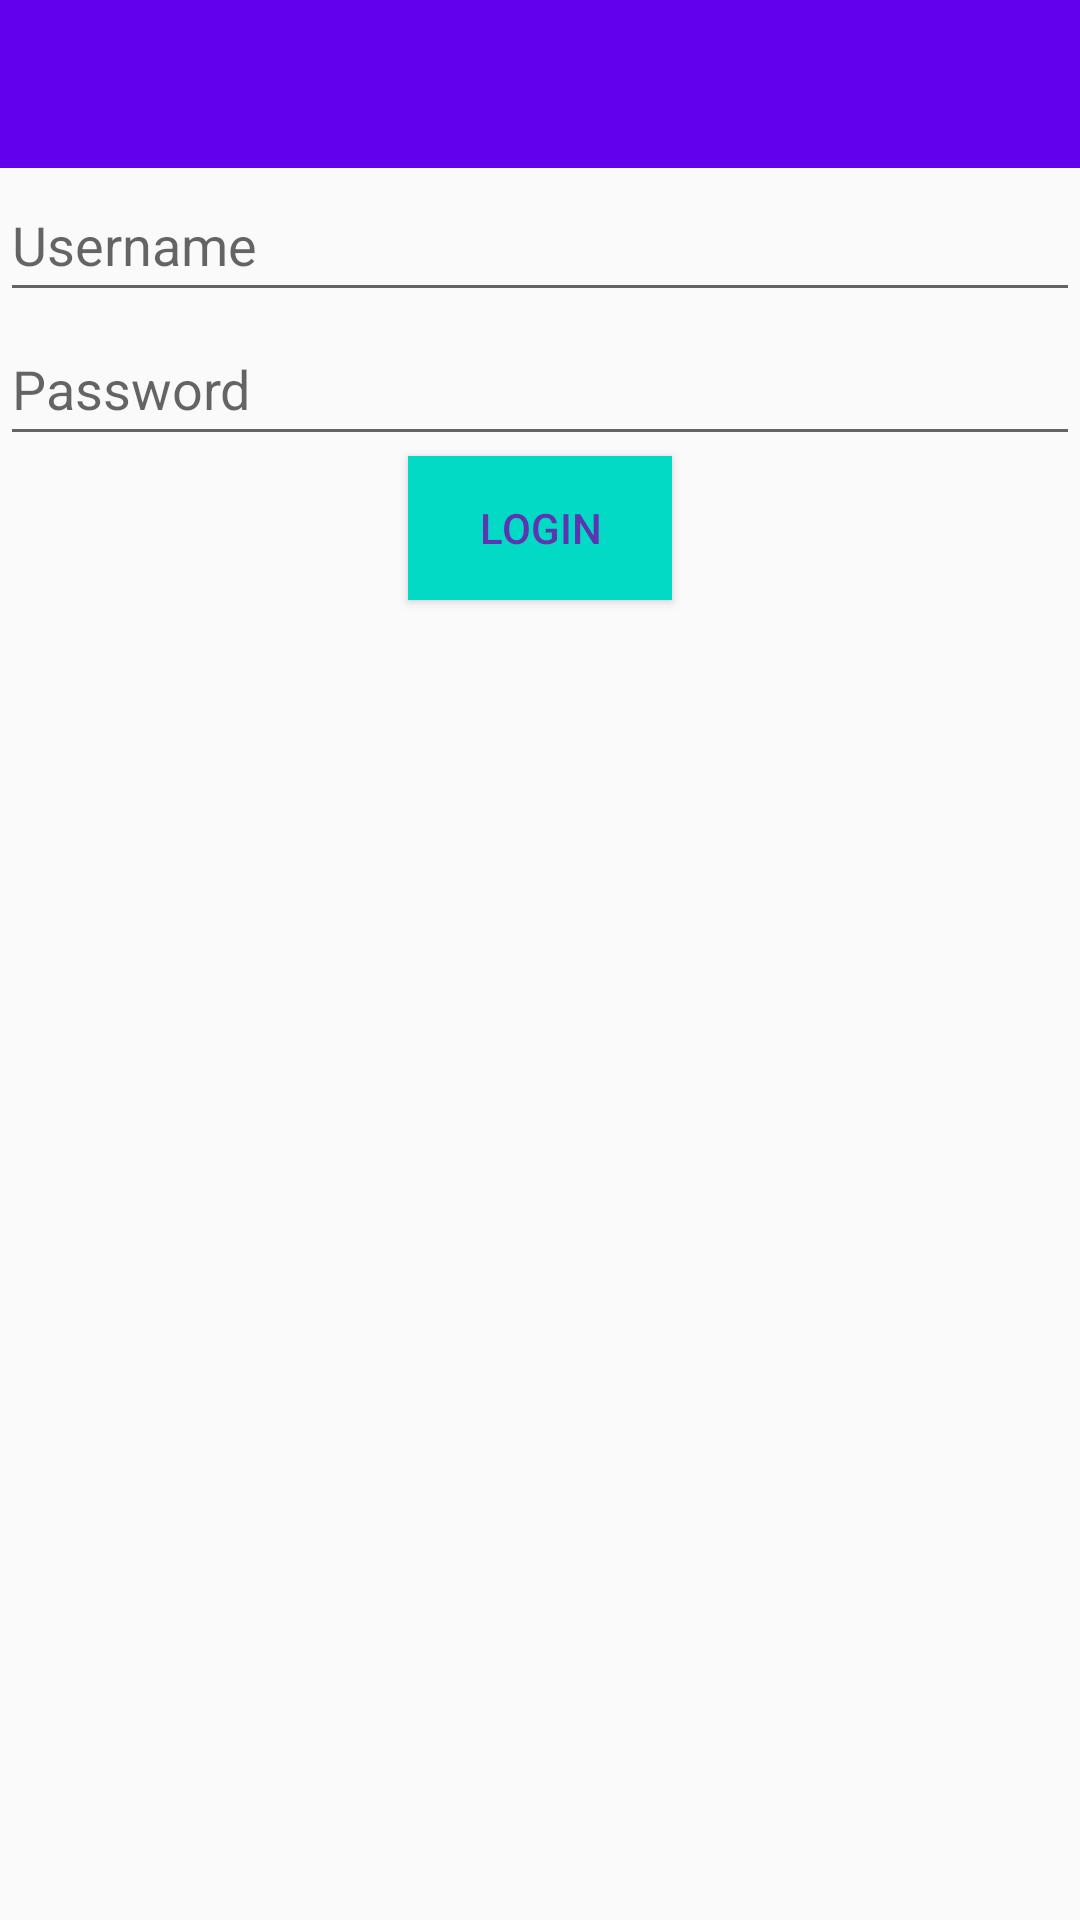

This screen was rendered from an Android layout file. Write that file and the resources it references.
<!-- AndroidManifest.xml: application theme Theme.NewCanting3375 -->
<!-- res/layout/fragment_login.xml -->
<LinearLayout
    xmlns:android="http://schemas.android.com/apk/res/android"
    android:orientation="vertical"
    android:layout_width="match_parent"
    android:layout_height="match_parent">

    <androidx.appcompat.widget.Toolbar
        android:id="@+id/toolbar"
        android:layout_width="match_parent"
        android:layout_height="wrap_content"
        android:background="?attr/colorPrimary"
        android:titleTextColor="@android:color/white" />

    <EditText
        android:id="@+id/username"
        android:layout_width="match_parent"
        android:layout_height="wrap_content"
        android:hint="Username"
        android:minHeight="48dp"
        android:textColor="@color/black" />

    <EditText
        android:id="@+id/password"
        android:layout_width="match_parent"
        android:layout_height="wrap_content"
        android:hint="Password"
        android:inputType="textPassword"
        android:minHeight="48dp"
        android:textColor="@color/black" />

    <Button
        android:id="@+id/login_button"
        android:layout_width="wrap_content"
        android:layout_height="wrap_content"
        android:background="@color/teal_200"
        android:layout_gravity="center"
        android:text="Login"
        android:textAlignment="center"
        android:textColor="#5E35B1" />
</LinearLayout>
<!-- resources referenced by this layout -->
<resources>
  <style name="Theme.NewCanting3375" parent="Theme.AppCompat.Light.NoActionBar">
          
          <item name="colorPrimary">@color/purple_500</item>
          <item name="colorPrimaryVariant">@color/purple_700</item>
          <item name="colorOnPrimary">@color/white</item>
          
          <item name="colorSecondary">@color/teal_200</item>
          <item name="colorSecondaryVariant">@color/teal_700</item>
          <item name="colorOnSecondary">@color/black</item>
          
          <item name="android:statusBarColor">?attr/colorPrimaryVariant</item>
          
          <item name="windowActionBar">false</item>
          <item name="windowNoTitle">true</item>
          <item name="android:textColorPrimary">@android:color/white</item>
          <item name="android:actionMenuTextColor">@android:color/white</item>
      </style>
  <!-- not gathered from this repository: default colours our renderer supplied (Android Studio template values) -->
  <color name="purple_500">#FF6200EE</color>
  <color name="purple_700">#FF3700B3</color>
  <color name="teal_200">#FF03DAC5</color>
  <color name="teal_700">#FF018786</color>
  <color name="black">#FF000000</color>
  <color name="white">#FFFFFFFF</color>
</resources>
